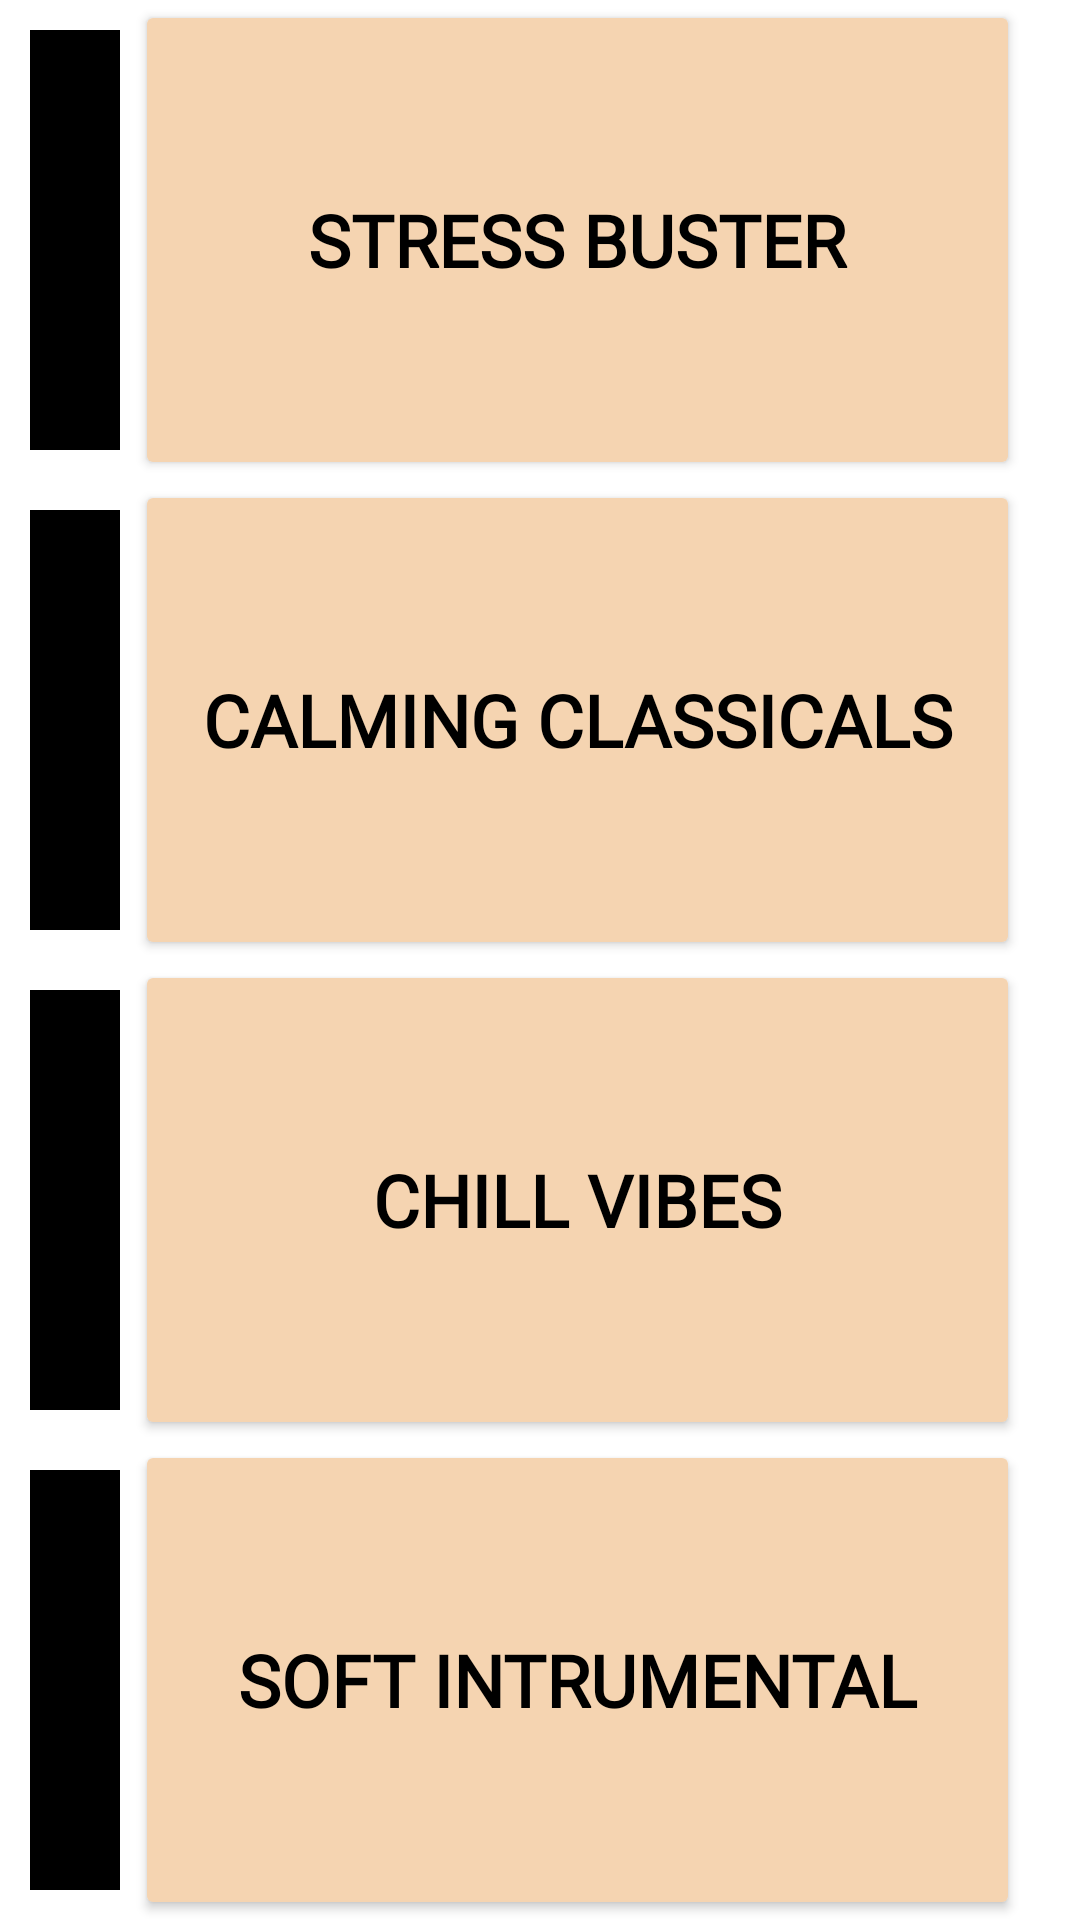

Produce the Android XML layout that renders to this screen, including the resource entries it uses.
<!-- AndroidManifest.xml: application theme Theme.PRANA -->
<!-- res/layout/activity_music_categories.xml -->
<?xml version="1.0" encoding="utf-8"?>

<androidx.constraintlayout.widget.ConstraintLayout xmlns:android="http://schemas.android.com/apk/res/android"
    xmlns:app="http://schemas.android.com/apk/res-auto"
    xmlns:tools="http://schemas.android.com/tools"
    android:layout_width="match_parent"
    android:layout_height="match_parent"
    android:background="@drawable/background_b"
    tools:context=".music_categories">

    <androidx.constraintlayout.widget.Guideline
        android:id="@+id/guideline4"
        android:layout_width="wrap_content"
        android:layout_height="wrap_content"
        android:orientation="horizontal"
        app:layout_constraintGuide_percent="0.25" />

    <androidx.constraintlayout.widget.Guideline
        android:id="@+id/guideline7"
        android:layout_width="wrap_content"
        android:layout_height="wrap_content"
        android:orientation="horizontal"
        app:layout_constraintGuide_percent="0.5" />

    <androidx.constraintlayout.widget.Guideline
        android:id="@+id/guideline8"
        android:layout_width="wrap_content"
        android:layout_height="wrap_content"
        android:orientation="horizontal"
        app:layout_constraintGuide_percent="0.75" />

    <Button
        android:id="@+id/button4"
        android:layout_width="0dp"
        android:layout_height="0dp"
        android:layout_marginStart="5dp"
        android:layout_marginEnd="20dp"
        android:backgroundTint="#f5d4b1"
        android:fontFamily="@font/audiowide"
        android:onClick="goToPlayList"
        android:padding="20dp"
        android:tag="1"
        android:text="Stress Buster"
        android:textColor="@color/black"
        android:textSize="24sp"
        android:textStyle="bold"
        app:layout_constraintBottom_toTopOf="@+id/guideline4"
        app:layout_constraintEnd_toEndOf="parent"
        app:layout_constraintStart_toEndOf="@+id/imageView9"
        app:layout_constraintTop_toTopOf="parent" />

    <Button
        android:id="@+id/button5"
        android:layout_width="0dp"
        android:layout_height="0dp"
        android:layout_marginStart="5dp"
        android:layout_marginEnd="20dp"
        android:backgroundTint="#f5d4b1"
        android:fontFamily="@font/audiowide"
        android:onClick="goToPlayList"
        android:padding="20dp"
        android:tag="2"
        android:text="Calming Classicals"
        android:textColor="@color/black"
        android:textSize="24sp"
        android:textStyle="bold"
        app:layout_constraintBottom_toTopOf="@+id/guideline7"
        app:layout_constraintEnd_toEndOf="parent"
        app:layout_constraintStart_toEndOf="@+id/imageView10"
        app:layout_constraintTop_toTopOf="@+id/guideline4" />

    <Button
        android:id="@+id/button7"
        android:layout_width="0dp"
        android:layout_height="0dp"
        android:layout_marginStart="5dp"
        android:layout_marginEnd="20dp"
        android:backgroundTint="#f5d4b1"
        android:fontFamily="@font/audiowide"
        android:onClick="goToPlayList"
        android:padding="20dp"
        android:tag="3"
        android:text="Chill Vibes"
        android:textColor="@color/black"
        android:textSize="24sp"
        android:textStyle="bold"
        app:layout_constraintBottom_toTopOf="@+id/guideline8"
        app:layout_constraintEnd_toEndOf="parent"
        app:layout_constraintStart_toEndOf="@+id/imageView11"
        app:layout_constraintTop_toBottomOf="@+id/button5" />

    <Button
        android:id="@+id/button8"
        android:layout_width="0dp"
        android:layout_height="0dp"
        android:layout_marginStart="5dp"
        android:layout_marginEnd="20dp"
        android:backgroundTint="#f5d4b1"
        android:fontFamily="@font/audiowide"
        android:onClick="goToPlayList"
        android:padding="20dp"
        android:tag="4"
        android:text="Soft Intrumental"
        android:textColor="@color/black"
        android:textSize="24sp"
        android:textStyle="bold"
        app:layout_constraintBottom_toBottomOf="parent"
        app:layout_constraintEnd_toEndOf="parent"
        app:layout_constraintStart_toEndOf="@+id/imageView12"
        app:layout_constraintTop_toBottomOf="@+id/button7" />

    <ImageView
        android:id="@+id/imageView9"
        android:layout_width="30dp"
        android:layout_height="0dp"
        android:layout_marginStart="10dp"
        android:paddingTop="10dp"
        android:paddingBottom="10dp"
        app:layout_constraintBottom_toTopOf="@+id/guideline4"
        app:layout_constraintStart_toStartOf="parent"
        app:layout_constraintTop_toTopOf="parent"
        app:srcCompat="@android:drawable/screen_background_dark" />

    <ImageView
        android:id="@+id/imageView10"
        android:layout_width="30dp"
        android:layout_height="0dp"
        android:layout_marginStart="10dp"
        android:paddingTop="10dp"
        android:paddingBottom="10dp"
        app:layout_constraintBottom_toTopOf="@+id/guideline7"
        app:layout_constraintStart_toStartOf="parent"
        app:layout_constraintTop_toTopOf="@+id/guideline4"
        app:srcCompat="@android:drawable/screen_background_dark" />

    <ImageView
        android:id="@+id/imageView11"
        android:layout_width="30dp"
        android:layout_height="0dp"
        android:layout_marginStart="10dp"
        android:paddingTop="10dp"
        android:paddingBottom="10dp"
        app:layout_constraintBottom_toTopOf="@+id/guideline8"
        app:layout_constraintStart_toStartOf="parent"
        app:layout_constraintTop_toTopOf="@+id/guideline7"
        app:srcCompat="@android:drawable/screen_background_dark" />

    <ImageView
        android:id="@+id/imageView12"
        android:layout_width="30dp"
        android:layout_height="0dp"
        android:layout_marginStart="10dp"
        android:paddingTop="10dp"
        android:paddingBottom="10dp"
        app:layout_constraintBottom_toBottomOf="parent"
        app:layout_constraintStart_toStartOf="parent"
        app:layout_constraintTop_toTopOf="@+id/guideline8"
        app:srcCompat="@android:drawable/screen_background_dark" />


</androidx.constraintlayout.widget.ConstraintLayout>
<!-- resources referenced by this layout -->
<resources>
  <style name="Theme.PRANA" parent="Theme.MaterialComponents.DayNight.DarkActionBar">
          
          <item name="colorPrimary">@color/purple_500</item>
          <item name="colorPrimaryVariant">@color/purple_700</item>
          <item name="colorOnPrimary">@color/white</item>
          
          <item name="colorSecondary">@color/teal_200</item>
          <item name="colorSecondaryVariant">@color/teal_700</item>
          <item name="colorOnSecondary">@color/black</item>
          
          <item name="android:statusBarColor" tools:targetApi="l">?attr/colorPrimaryVariant</item>
          
      </style>
  <!-- not gathered from this repository: default colours our renderer supplied (Android Studio template values) -->
  <color name="purple_500">#FF6200EE</color>
  <color name="purple_700">#FF3700B3</color>
  <color name="teal_200">#FF03DAC5</color>
  <color name="teal_700">#FF018786</color>
  <color name="black">#FF000000</color>
  <color name="white">#FFFFFFFF</color>
</resources>
